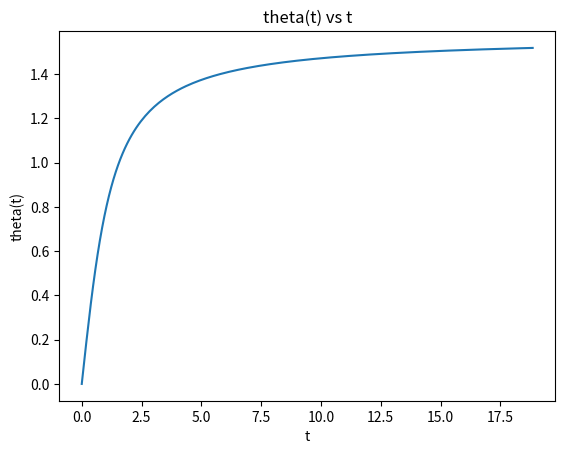

Reproduce this figure in Python.
import numpy as np
import matplotlib.pyplot as plt
from sympy import diff,sin,cos,tan,atan,symbols
theta=symbols('theta')
theta_val=np.linspace(0,6*np.pi,200)
t_val=np.atan(theta_val)
v=np.array([3,cos(theta),2*theta])
a=np.array([0,-sin(theta),2])
print("velocity:",v)
print("acceleration:",a)
plt.plot(theta_val,t_val)
plt.xlabel('t')
plt.ylabel('theta(t)')
plt.title('theta(t) vs t')
plt.show()
